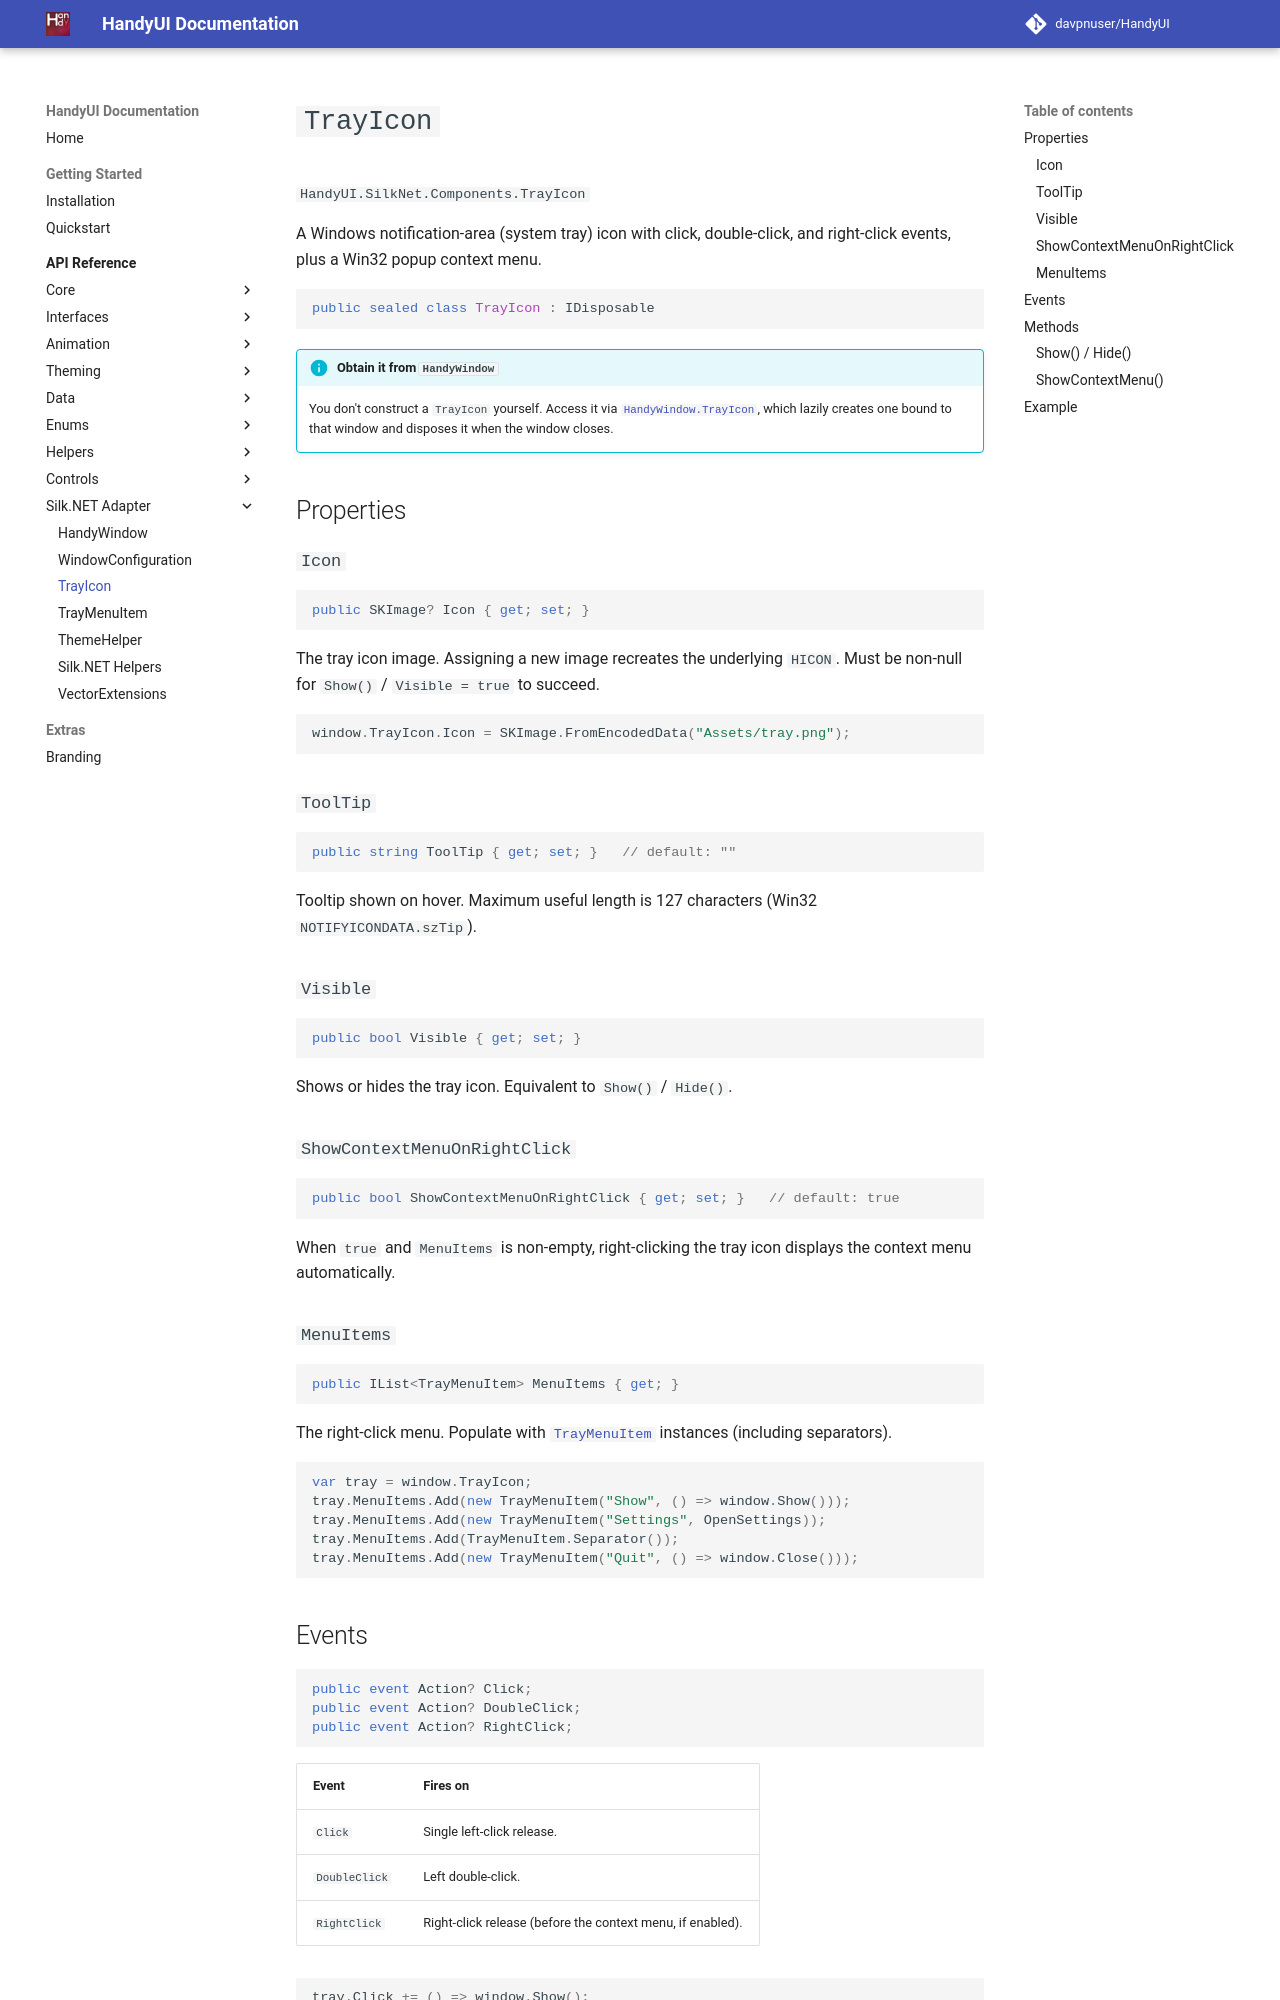

repository: davpnuser/HandyUI · page: 3.0.2/api/tray-icon/index.html · generator: mkdocs

# `TrayIcon`

`HandyUI.SilkNet.Components.TrayIcon`

Windows notification-area icon with click / double-click / right-click events
and a Win32 popup context menu.

```csharp
public sealed class TrayIcon : IDisposable
```

!!! info "Obtain from `HandyWindow`"
    Access via [`HandyWindow.TrayIcon`](handy-window.md#trayicon). It is
    disposed automatically when the window closes.

## Properties

| Property | Type | Default | Description |
| --- | --- | --- | --- |
| `Icon` | `SKImage?` | `null` | Tray image. Assigning refreshes the `HICON`. |
| `ToolTip` | `string` | `""` | Hover tooltip (max 127 chars). |
| `Visible` | `bool` | `false` | Shows / hides the tray icon. |
| `ShowContextMenuOnRightClick` | `bool` | `true` | Auto-show menu on right-click. |
| `MenuItems` | `IList<TrayMenuItem>` | empty | Context menu entries. |

## Events

```csharp
public event Action? Click;
public event Action? DoubleClick;
public event Action? RightClick;
```
